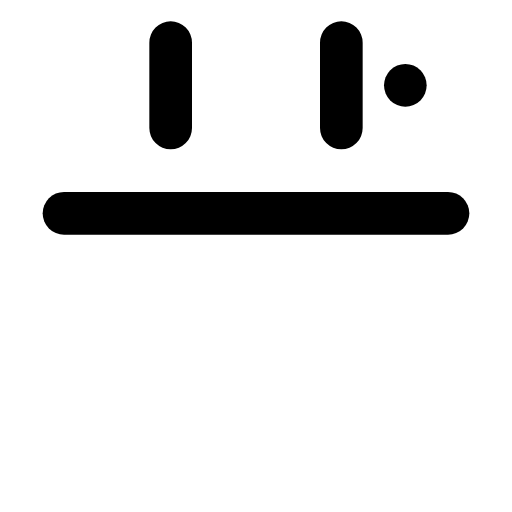
t = 0.00 s
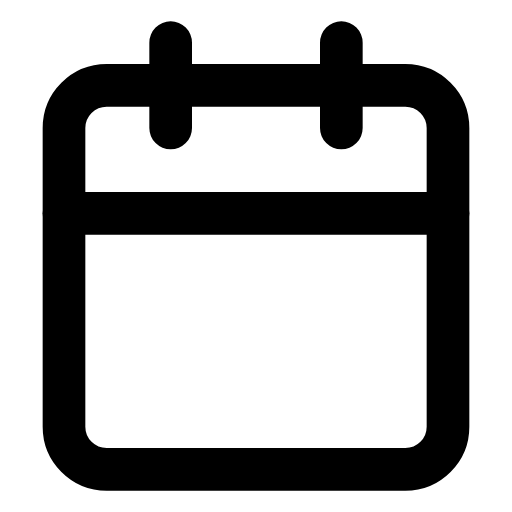
t = 0.75 s
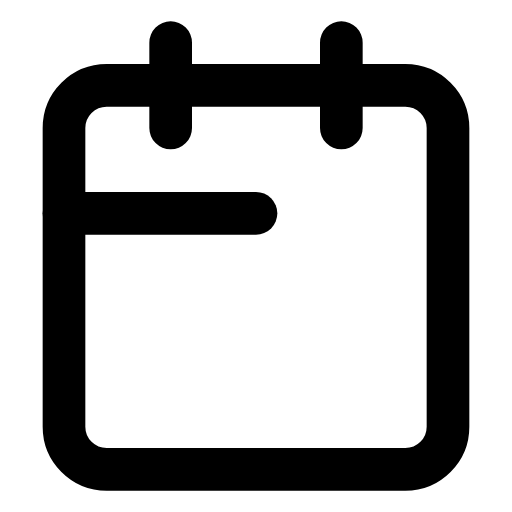
t = 1.60 s
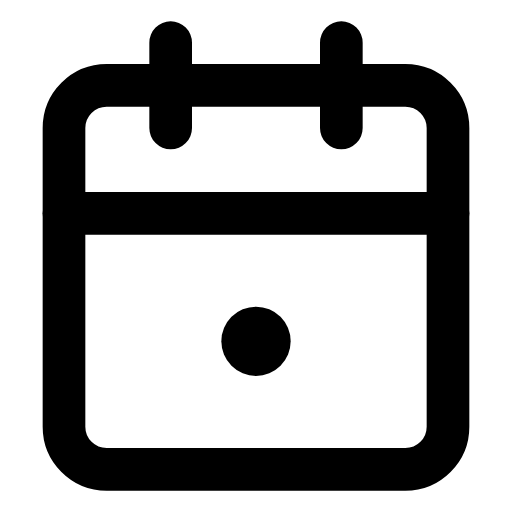
t = 2.35 s
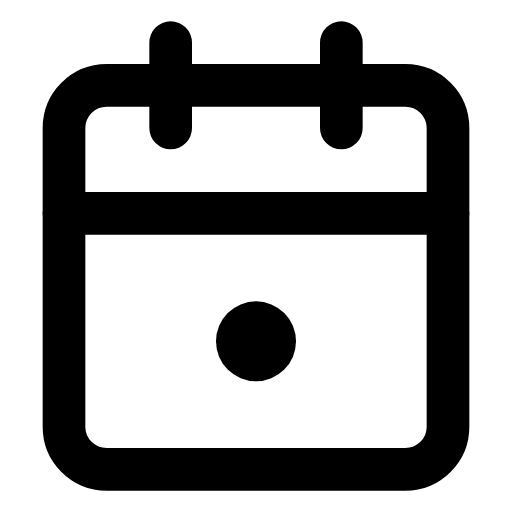
t = 3.35 s
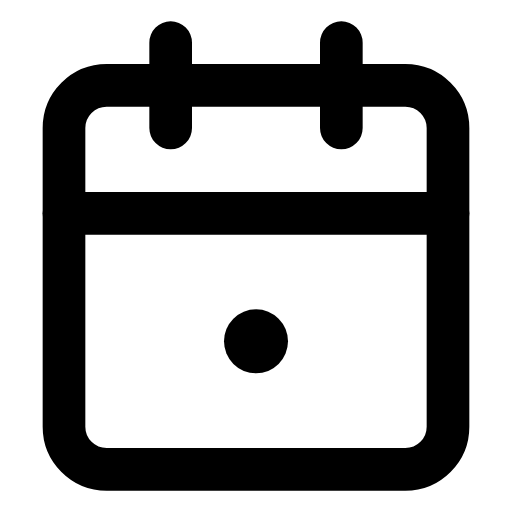
t = 4.10 s

The animated SVG that drew these frames (rendered in a browser with its animation timeline set to each time). Animation: 5 SMIL elements (animate=5); one cycle of 4.10 s, repeats indefinitely.

<?xml version="1.0" encoding="UTF-8"?>
<svg width="24" height="24" viewBox="0 0 24 24" fill="none" xmlns="http://www.w3.org/2000/svg">
    <g>
        <path d="M19 4H5C3.89543 4 3 4.89543 3 6V20C3 21.1046 3.89543 22 5 22H19C20.1046 22 21 21.1046 21 20V6C21 4.89543 20.1046 4 19 4Z" stroke="currentColor" stroke-width="2" stroke-linecap="round">
            <animate attributeName="stroke-dasharray" from="0 100" to="100 100" dur="1s" fill="freeze"/>
        </path>
        <path d="M16 2V6M8 2V6" stroke="currentColor" stroke-width="2" stroke-linecap="round">
            <animate attributeName="stroke-dasharray" from="0 8" to="8 8" dur="0.4s" begin="1s" fill="freeze"/>
        </path>
        <path d="M3 10H21" stroke="currentColor" stroke-width="2" stroke-linecap="round">
            <animate attributeName="stroke-dasharray" from="0 18" to="18 18" dur="0.4s" begin="1.4s" fill="freeze"/>
        </path>
        <g transform="translate(12, 16)">
            <circle r="2" fill="currentColor" opacity="0">
                <animate attributeName="opacity" from="0" to="1" dur="0.3s" begin="1.8s" fill="freeze"/>
                <animate attributeName="r" values="1.5;2;1.5" dur="2s" begin="2.1s" repeatCount="indefinite"/>
            </circle>
        </g>
    </g>
</svg>
